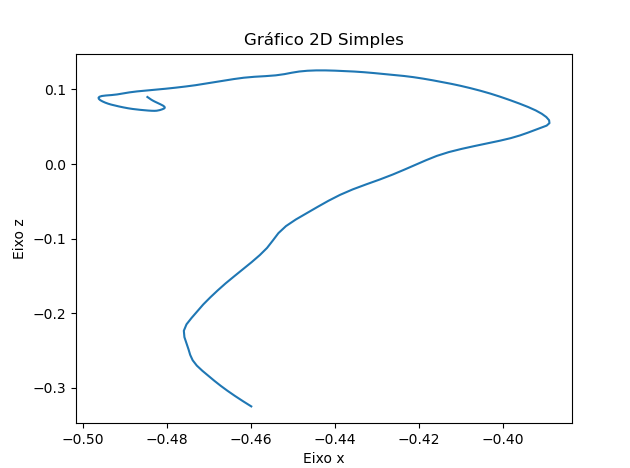

Values plotted in this chart, from the file beside it:
X, Y, Z
-0.4599, 0.191, -0.3247
-0.4619, 0.191, -0.3177
-0.4638, 0.191, -0.3106
-0.4656, 0.191, -0.3037
-0.4672, 0.191, -0.2971
-0.4687, 0.191, -0.2905
-0.4701, 0.191, -0.2838
-0.4715, 0.191, -0.277
-0.4729, 0.191, -0.27
-0.4739, 0.191, -0.2629
-0.4744, 0.191, -0.2557
-0.4748, 0.191, -0.2482
-0.4753, 0.191, -0.2403
-0.4758, 0.191, -0.2319
-0.476, 0.191, -0.2233
-0.4753, 0.191, -0.2148
-0.4741, 0.191, -0.2061
-0.4727, 0.191, -0.1972
-0.4713, 0.191, -0.188
-0.4697, 0.191, -0.1787
-0.4679, 0.191, -0.1693
-0.466, 0.191, -0.1599
-0.464, 0.191, -0.1504
-0.4619, 0.191, -0.141
-0.4598, 0.191, -0.1316
-0.4579, 0.191, -0.1221
-0.4562, 0.191, -0.1124
-0.4548, 0.191, -0.1025
-0.4535, 0.191, -0.09259
-0.4517, 0.191, -0.08315
-0.4493, 0.191, -0.07429
-0.4467, 0.191, -0.06578
-0.4441, 0.191, -0.05742
-0.4415, 0.191, -0.04921
-0.4388, 0.191, -0.04134
-0.4358, 0.191, -0.03401
-0.4325, 0.191, -0.02718
-0.4293, 0.191, -0.0206
-0.4262, 0.191, -0.01405
-0.4235, 0.191, -0.007501
-0.4209, 0.191, -0.001081
-0.4183, 0.191, 0.00511
-0.4158, 0.191, 0.01091
-0.4129, 0.191, 0.01599
-0.4098, 0.191, 0.02035
-0.4067, 0.191, 0.02423
-0.4036, 0.191, 0.02784
-0.4007, 0.191, 0.03129
-0.3981, 0.191, 0.03474
-0.396, 0.191, 0.03833
-0.3941, 0.191, 0.04194
-0.3925, 0.191, 0.04535
-0.3909, 0.191, 0.04847
-0.3896, 0.191, 0.05146
-0.389, 0.191, 0.0548
-0.3891, 0.191, 0.05867
-0.3897, 0.191, 0.06289
-0.3908, 0.191, 0.06727
-0.3922, 0.191, 0.07176
-0.394, 0.191, 0.07635
... 89 more rows
